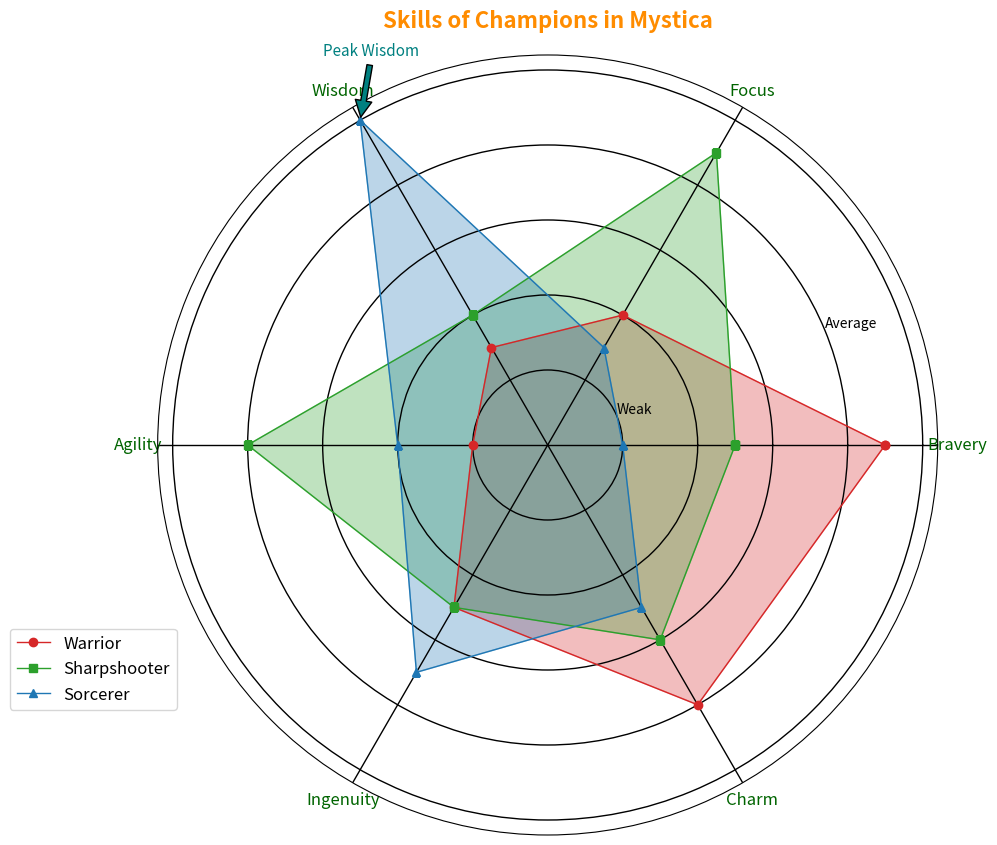

Write Python code to recreate this figure.
import matplotlib.pyplot as plt
import numpy as np

# Skills of various characters
skills = ['Bravery', 'Focus', 'Wisdom', 'Agility', 'Ingenuity', 'Charm']
num_skills = len(skills)

# Skills scores
knight_skills = [9, 4, 3, 2, 5, 8]
archer_skills = [5, 9, 4, 8, 5, 6]
mage_skills = [2, 3, 10, 4, 7, 5]

# Define angles for plotting
angles = np.linspace(0, 2 * np.pi, num_skills, endpoint=False).tolist()
knight_skills += knight_skills[:1]
archer_skills += archer_skills[:1]
mage_skills += mage_skills[:1]
angles += angles[:1]

fig, ax = plt.subplots(figsize=(10, 10), subplot_kw=dict(polar=True))
fig.patch.set_facecolor('#ffffff')

# Define gridlines
ax.grid(color='black', linestyle='-', linewidth=1)

# Plot each character's skills
ax.fill(angles, knight_skills, color='tab:red', alpha=0.3)
ax.plot(angles, knight_skills, color='tab:red', linewidth=1, linestyle='solid', marker='o', label='Warrior')

ax.fill(angles, archer_skills, color='tab:green', alpha=0.3)
ax.plot(angles, archer_skills, color='tab:green', linewidth=1, linestyle='solid', marker='s', label='Sharpshooter')

ax.fill(angles, mage_skills, color='tab:blue', alpha=0.3)
ax.plot(angles, mage_skills, color='tab:blue', linewidth=1, linestyle='solid', marker='^', label='Sorcerer')

# Customize axis labels and title
ax.set_yticklabels(['Weak', '', '', 'Average', '', '', 'Strong'], fontsize=10, color='black')
ax.set_xticks(angles[:-1])
ax.set_xticklabels(skills, fontsize=12, color='darkgreen')

# Annotate a specific skill
ax.annotate('Peak Wisdom', xy=(angles[2], mage_skills[2]), xytext=(angles[2], mage_skills[2] + 2),
            arrowprops=dict(facecolor='teal', shrink=0.05), fontsize=11, color='teal')

# Set chart title and legend
ax.set_title('Skills of Champions in Mystica', fontsize=16, fontweight='bold', color='darkorange', pad=20)
ax.legend(loc='lower left', bbox_to_anchor=(-0.2, 0.15), frameon=True, fontsize=12)

plt.tight_layout()
plt.show()
